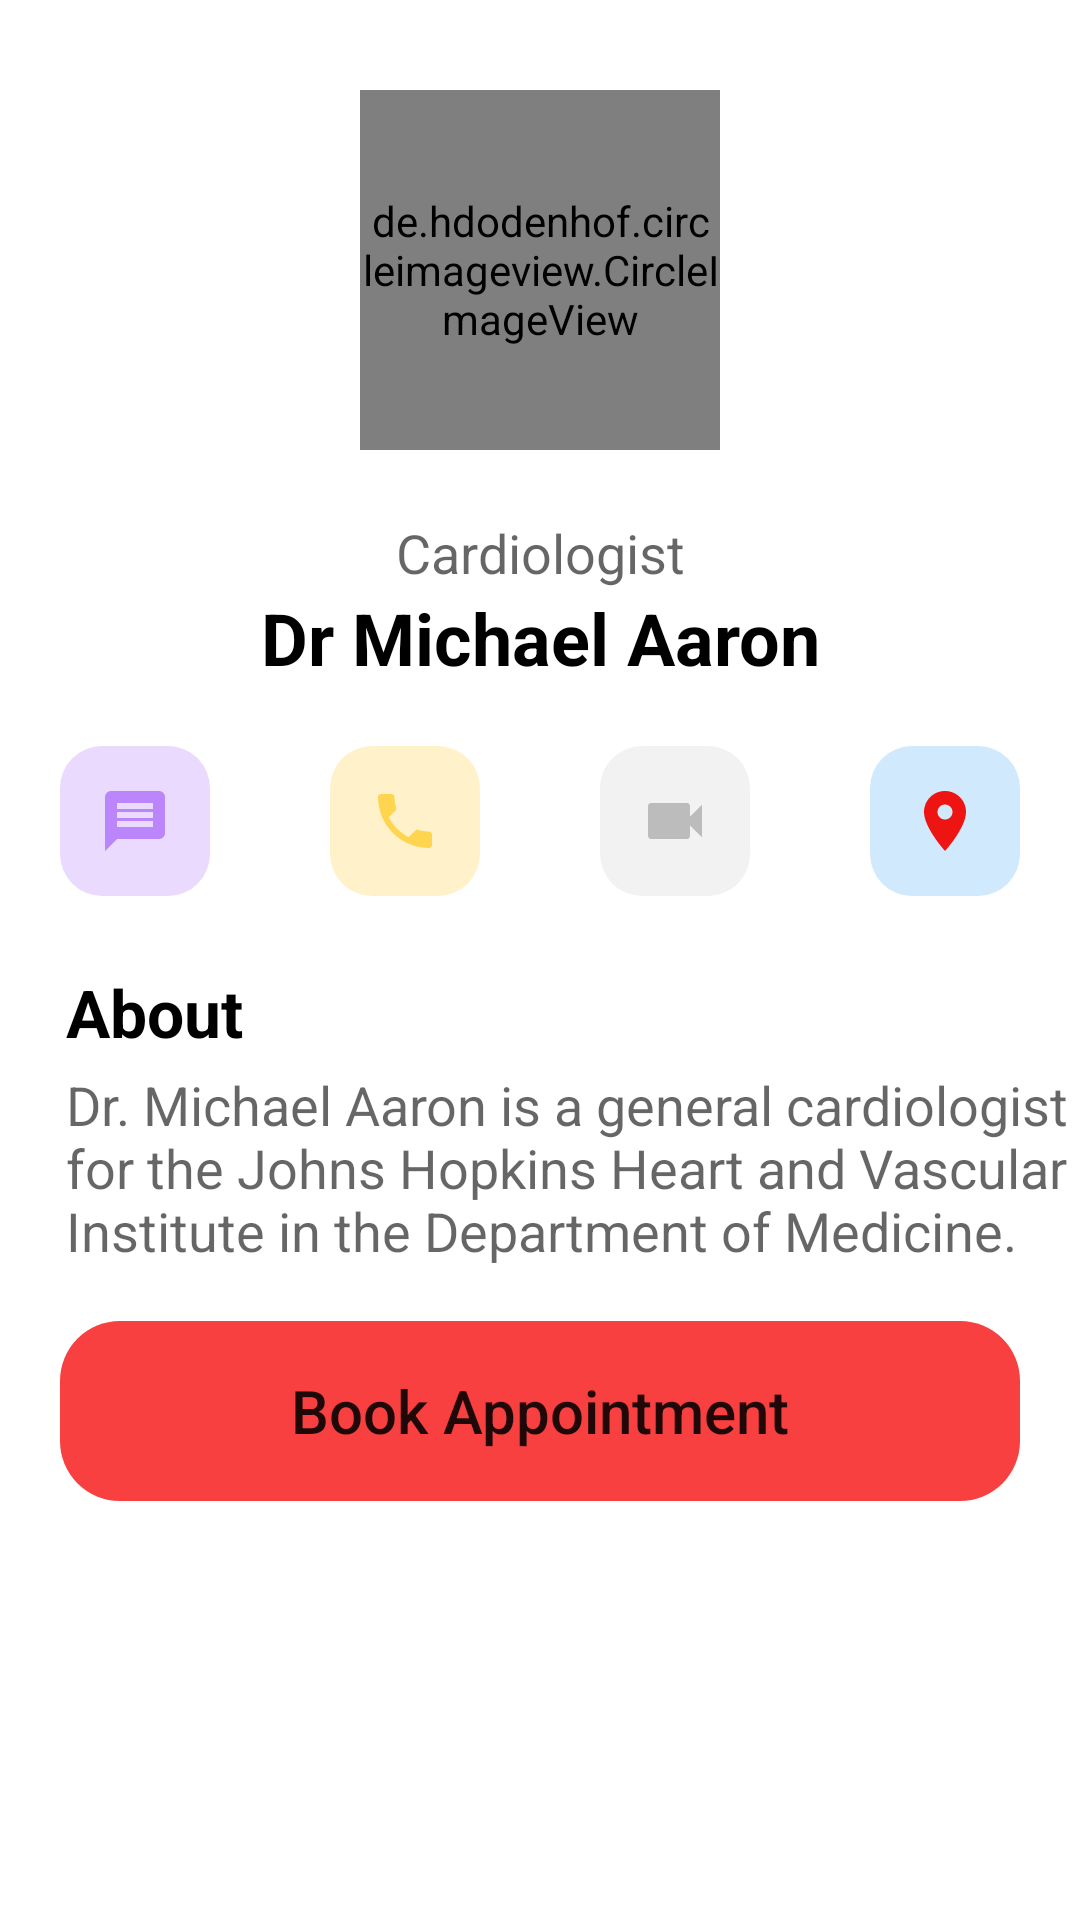

Reconstruct the res/layout file that produces this screen, plus the resources it refers to.
<!-- AndroidManifest.xml: application theme Theme.Task -->
<!-- res/layout/activity_doctor_profile.xml -->
<?xml version="1.0" encoding="utf-8"?>
<androidx.constraintlayout.widget.ConstraintLayout xmlns:android="http://schemas.android.com/apk/res/android"
    xmlns:app="http://schemas.android.com/apk/res-auto"
    xmlns:tools="http://schemas.android.com/tools"
    android:layout_width="match_parent"
    android:layout_height="match_parent"
    tools:context=".doctor_profile">

        <de.hdodenhof.circleimageview.CircleImageView
            android:id="@+id/imageView2"
            android:layout_width="120dp"
            android:layout_height="120dp"
            android:layout_marginTop="30dp"
            android:scaleType="centerCrop"
            android:src="@drawable/doctorb"
            app:layout_constraintEnd_toEndOf="parent"
            app:layout_constraintStart_toStartOf="parent"
            app:layout_constraintTop_toTopOf="parent" />

        <TextView
            android:id="@+id/doctorSpec"
            android:layout_width="wrap_content"
            android:layout_height="wrap_content"
            android:text="Cardiologist"
            android:textSize="18dp"
            android:textColor="#99000000"
            android:layout_marginTop="22dp"
            app:layout_constraintEnd_toEndOf="parent"
            app:layout_constraintStart_toStartOf="parent"
            app:layout_constraintTop_toBottomOf="@+id/imageView2" />

        <TextView
            android:id="@+id/doctorname"
            android:layout_width="wrap_content"
            android:layout_height="wrap_content"
            android:text="Dr Michael Aaron"
            android:textSize="24dp"
            android:textStyle="bold"
            android:textColor="#000000"
            app:layout_constraintEnd_toEndOf="parent"
            app:layout_constraintStart_toStartOf="parent"
            app:layout_constraintTop_toBottomOf="@+id/doctorSpec" />
<LinearLayout
    android:id="@+id/relativeLay"
    android:layout_width="match_parent"
    android:layout_height="wrap_content"
    app:layout_constraintEnd_toEndOf="parent"
    app:layout_constraintStart_toStartOf="parent"
    app:layout_constraintTop_toBottomOf="@+id/doctorname">

    <ImageButton
            android:layout_width="50dp"
            android:layout_height="50dp"
            android:src="@drawable/ic_baseline_message_24"
            android:layout_margin="20dp"
            android:background="@drawable/layout_imagebutton"
            app:layout_constraintEnd_toEndOf="parent"
            app:layout_constraintStart_toStartOf="parent"
            app:layout_constraintTop_toBottomOf="@+id/doctorname" />
    <ImageButton
        android:layout_width="50dp"
        android:layout_height="50dp"
        android:layout_margin="20dp"
        android:src="@drawable/ic_baseline_phone_24"
        android:background="@drawable/layout_imagebutton2"
        app:layout_constraintEnd_toEndOf="parent"
        app:layout_constraintStart_toStartOf="parent"
        app:layout_constraintTop_toBottomOf="@+id/doctorname" />
    <ImageButton
        android:layout_width="50dp"
        android:layout_height="50dp"
        android:layout_margin="20dp"
        android:src="@drawable/ic_baseline_videocam_24"
        android:background="@drawable/layout_imagebutton3"
        app:layout_constraintEnd_toEndOf="parent"
        app:layout_constraintStart_toStartOf="parent"
        app:layout_constraintTop_toBottomOf="@+id/doctorname" />
    <ImageButton
        android:layout_width="50dp"
        android:layout_height="50dp"
        android:layout_margin="20dp"
        android:src="@drawable/ic_baseline_location_on_24"
        android:background="@drawable/layout_imagebutton4"
        app:layout_constraintEnd_toEndOf="parent"
        app:layout_constraintStart_toStartOf="parent"
        app:layout_constraintTop_toBottomOf="@+id/doctorname" />


</LinearLayout>

        <TextView
            android:id="@+id/about"
            android:layout_width="wrap_content"
            android:layout_height="wrap_content"
            android:layout_marginTop="4dp"
            android:text="About"
            android:textColor="@color/black"
            android:textSize="22sp"
            android:textStyle="bold"
            app:layout_constraintEnd_toEndOf="parent"
            app:layout_constraintHorizontal_bias="0.073"
            app:layout_constraintStart_toStartOf="parent"
            app:layout_constraintTop_toBottomOf="@id/relativeLay" />

        <TextView
            android:id="@+id/aboutText"
            android:layout_width="wrap_content"
            android:layout_height="wrap_content"
            android:text="@string/textAbout"
            android:textSize="18dp"
            android:textColor="#99000000"
            android:layout_marginLeft="12dp"
            android:paddingLeft="16dp"
            android:paddingRight="6dp"
            android:layout_marginTop="4dp"
            app:layout_constraintEnd_toEndOf="parent"
            app:layout_constraintStart_toStartOf="parent"
            app:layout_constraintTop_toBottomOf="@+id/about" />

        <Button
            android:id="@+id/appointmentButton"
            android:layout_width="match_parent"
            android:layout_height="60dp"
            android:layout_marginLeft="20dp"
            android:layout_marginTop="18dp"
            android:layout_marginRight="20dp"
            android:background="@drawable/layout_button"
            app:backgroundTint="#F84040"
            android:text="Book Appointment"
            android:textAllCaps="false"
            android:textSize="20dp"
            app:layout_constraintEnd_toEndOf="parent"
            app:layout_constraintStart_toStartOf="parent"
            app:layout_constraintTop_toBottomOf="@+id/aboutText" />


</androidx.constraintlayout.widget.ConstraintLayout>
<!-- resources referenced by this layout -->
<resources>
  <!-- drawable ic_baseline_location_on_24 (drawable) -->
  <vector android:height="24dp" android:tint="#EE1412"
      android:viewportHeight="24" android:viewportWidth="24"
      android:width="24dp" xmlns:android="http://schemas.android.com/apk/res/android">
      <path android:fillColor="@android:color/white" android:pathData="M12,2C8.13,2 5,5.13 5,9c0,5.25 7,13 7,13s7,-7.75 7,-13c0,-3.87 -3.13,-7 -7,-7zM12,11.5c-1.38,0 -2.5,-1.12 -2.5,-2.5s1.12,-2.5 2.5,-2.5 2.5,1.12 2.5,2.5 -1.12,2.5 -2.5,2.5z"/>
  </vector>
  <!-- drawable ic_baseline_message_24 (drawable) -->
  <vector android:height="24dp" android:tint="#BB86FC"
      android:viewportHeight="24" android:viewportWidth="24"
      android:width="24dp" xmlns:android="http://schemas.android.com/apk/res/android">
      <path android:fillColor="@android:color/white" android:pathData="M20,2L4,2c-1.1,0 -1.99,0.9 -1.99,2L2,22l4,-4h14c1.1,0 2,-0.9 2,-2L22,4c0,-1.1 -0.9,-2 -2,-2zM18,14L6,14v-2h12v2zM18,11L6,11L6,9h12v2zM18,8L6,8L6,6h12v2z"/>
  </vector>
  <!-- drawable ic_baseline_videocam_24 (drawable) -->
  <vector android:height="24dp" android:tint="#BCBCBC"
      android:viewportHeight="24" android:viewportWidth="24"
      android:width="24dp" xmlns:android="http://schemas.android.com/apk/res/android">
      <path android:fillColor="@android:color/white" android:pathData="M17,10.5V7c0,-0.55 -0.45,-1 -1,-1H4c-0.55,0 -1,0.45 -1,1v10c0,0.55 0.45,1 1,1h12c0.55,0 1,-0.45 1,-1v-3.5l4,4v-11l-4,4z"/>
  </vector>
  <!-- drawable layout_button (drawable) -->
  <?xml version="1.0" encoding="utf-8"?>
  <shape android:shape="rectangle" xmlns:android="http://schemas.android.com/apk/res/android">
       <corners android:radius="20dp"/>
  
  
  
  
  
  
  
  </shape>
  <!-- drawable layout_imagebutton (drawable) -->
  <?xml version="1.0" encoding="utf-8"?>
  <shape xmlns:android="http://schemas.android.com/apk/res/android" android:shape="rectangle">
      <solid android:color="#4DBB86FC"/>
      <corners android:radius="14dp"/>
  
  </shape>
  <!-- drawable layout_imagebutton2 (drawable) -->
  <?xml version="1.0" encoding="utf-8"?>
  <shape xmlns:android="http://schemas.android.com/apk/res/android" >
      <solid android:color="#4DFFD54F"/>
      <corners android:radius="14dp"/>
  
  </shape>
  <!-- drawable layout_imagebutton3 (drawable) -->
  <?xml version="1.0" encoding="utf-8"?>
  <shape xmlns:android="http://schemas.android.com/apk/res/android" >
      <solid android:color="#4DD3D3D3"/>
      <corners android:radius="14dp"/>
  
  </shape>
  <!-- drawable layout_imagebutton4 (drawable) -->
  <?xml version="1.0" encoding="utf-8"?>
  <shape xmlns:android="http://schemas.android.com/apk/res/android" >
      <solid android:color="#4D64B5F6"/>
      <corners android:radius="14dp"/>
  
  </shape>
  <string name="textAbout">Dr. Michael Aaron is a general cardiologist for the Johns Hopkins Heart and Vascular Institute in the Department of Medicine.</string>
  <style name="Theme.Task" parent="Theme.MaterialComponents.DayNight.DarkActionBar">
          
          <item name="colorPrimary">#FF4444</item>
          <item name="colorPrimaryVariant">#D32F2F</item>
          <item name="colorOnPrimary">@color/white</item>
          
          <item name="colorSecondary">@color/teal_200</item>
          <item name="colorSecondaryVariant">@color/teal_700</item>
          <item name="colorOnSecondary">@color/black</item>
          
          <item name="android:statusBarColor" tools:targetApi="l">?attr/colorPrimaryVariant</item>
          
      </style>
  <!-- not gathered from this repository: default colours our renderer supplied (Android Studio template values) -->
  <color name="teal_200">#FF03DAC5</color>
  <color name="teal_700">#FF018786</color>
  <color name="black">#FF000000</color>
  <color name="white">#FFFFFFFF</color>
</resources>
